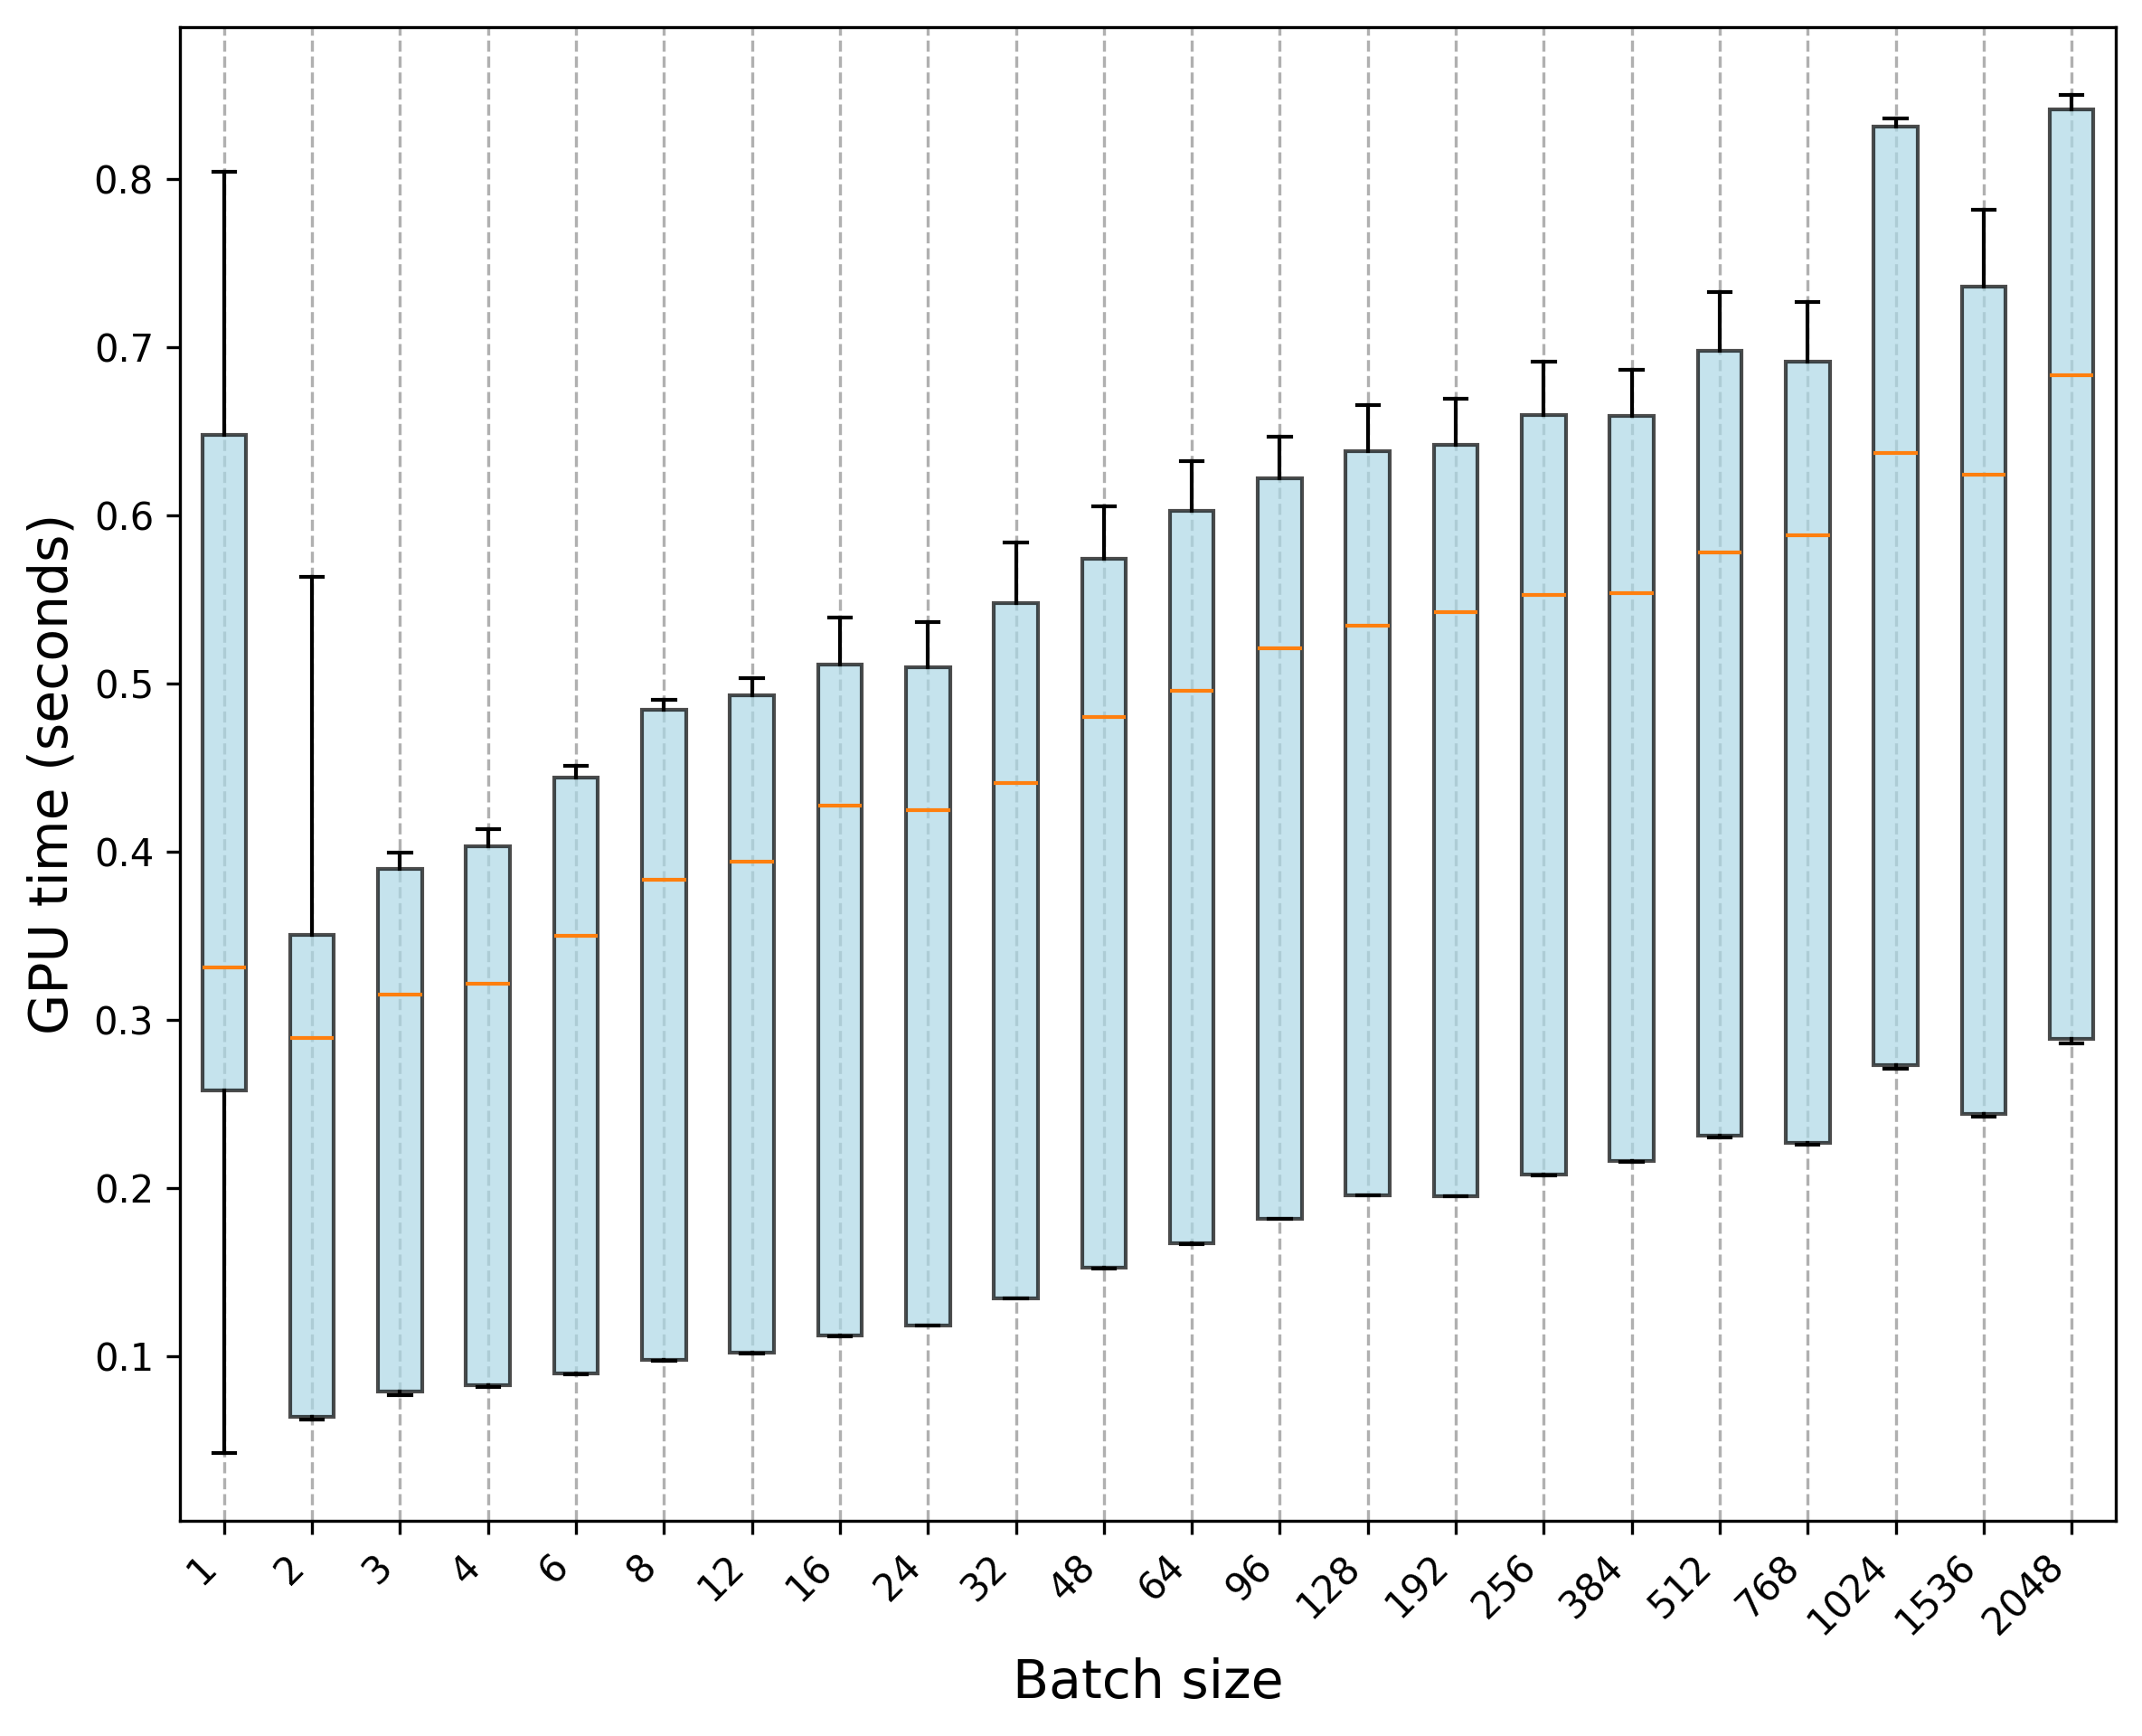

The data file committed next to this chart (first rows):
Trial, 1, 2, 3, 4, 6, 8, 12, 16, 24, 32, 48, 64, 96, 128, 192, 256, 384, 512, 768, 1024, 1536, 2048
0, 0.04243, 0.063, 0.07871, 0.08332, 0.0893, 0.09759, 0.102, 0.1123, 0.1182, 0.1348, 0.1525, 0.1671, 0.1819, 0.1961, 0.1952, 0.2081, 0.2161, 0.2308, 0.2267, 0.2738, 0.2438, 0.2893
1, 0.04269, 0.06298, 0.07935, 0.08295, 0.08959, 0.09775, 0.1018, 0.1121, 0.1182, 0.1346, 0.1527, 0.167, 0.1818, 0.1958, 0.1953, 0.2077, 0.2159, 0.2306, 0.2267, 0.2726, 0.2438, 0.2866
2, 0.04272, 0.0642, 0.0781, 0.08346, 0.08909, 0.09786, 0.1021, 0.1123, 0.1185, 0.1346, 0.1525, 0.167, 0.1817, 0.1957, 0.195, 0.2078, 0.2157, 0.2311, 0.2263, 0.2718, 0.2445, 0.2888
3, 0.04343, 0.06319, 0.0791, 0.0824, 0.0898, 0.0977, 0.1018, 0.1122, 0.1182, 0.1346, 0.1526, 0.1673, 0.1818, 0.1957, 0.1952, 0.2079, 0.2158, 0.2302, 0.2259, 0.2741, 0.2427, 0.287
4, 0.04258, 0.06328, 0.07862, 0.08202, 0.08938, 0.09803, 0.102, 0.1123, 0.1181, 0.1345, 0.153, 0.1669, 0.1817, 0.1959, 0.1951, 0.2076, 0.2158, 0.2305, 0.2259, 0.2727, 0.2445, 0.2886
5, 0.04231, 0.06245, 0.07877, 0.08242, 0.08993, 0.09787, 0.1017, 0.1121, 0.1182, 0.1345, 0.1528, 0.1672, 0.1818, 0.1958, 0.1951, 0.2078, 0.2159, 0.2303, 0.227, 0.2724, 0.244, 0.2866
6, 0.04245, 0.06308, 0.07903, 0.08245, 0.08939, 0.09778, 0.102, 0.112, 0.1181, 0.1344, 0.1528, 0.1669, 0.1816, 0.1957, 0.195, 0.2075, 0.2158, 0.2309, 0.2264, 0.2727, 0.2438, 0.2887
7, 0.2656, 0.06427, 0.07742, 0.08188, 0.0898, 0.09754, 0.1019, 0.1122, 0.1183, 0.1345, 0.1529, 0.1669, 0.1816, 0.1958, 0.1951, 0.2079, 0.2159, 0.2312, 0.2268, 0.2711, 0.2442, 0.2866
8, 0.2834, 0.06396, 0.07694, 0.08218, 0.08939, 0.09773, 0.102, 0.1122, 0.1181, 0.1344, 0.1524, 0.1668, 0.1817, 0.1957, 0.1951, 0.2078, 0.2159, 0.231, 0.2265, 0.2724, 0.2437, 0.2883
9, 0.2828, 0.06365, 0.07749, 0.08234, 0.08976, 0.09796, 0.1017, 0.112, 0.1182, 0.1344, 0.1527, 0.1669, 0.1816, 0.1958, 0.1951, 0.2079, 0.2159, 0.2307, 0.2258, 0.2719, 0.2423, 0.2859
10, 0.2588, 0.2859, 0.3128, 0.3211, 0.3442, 0.3792, 0.3943, 0.4116, 0.4167, 0.4434, 0.4634, 0.4927, 0.5127, 0.5258, 0.5406, 0.5528, 0.5499, 0.5684, 0.5894, 0.6371, 0.6023, 0.6633
11, 0.2607, 0.2885, 0.3139, 0.3224, 0.355, 0.3844, 0.3947, 0.4256, 0.4193, 0.4412, 0.4717, 0.4996, 0.5295, 0.5427, 0.5406, 0.554, 0.5588, 0.5875, 0.5878, 0.637, 0.6153, 0.6725
12, 0.2575, 0.2895, 0.3138, 0.3247, 0.3443, 0.3818, 0.3931, 0.4286, 0.4244, 0.4419, 0.4756, 0.4924, 0.5131, 0.5256, 0.5419, 0.5539, 0.5496, 0.571, 0.5896, 0.6356, 0.6302, 0.6867
13, 0.3401, 0.2915, 0.3112, 0.32, 0.3557, 0.3869, 0.3948, 0.4277, 0.4251, 0.4418, 0.4885, 0.499, 0.5283, 0.5414, 0.5429, 0.5527, 0.5579, 0.5851, 0.59, 0.6379, 0.6229, 0.6822
14, 0.6477, 0.2913, 0.3174, 0.3205, 0.3445, 0.3794, 0.3962, 0.4274, 0.4187, 0.4428, 0.4757, 0.4923, 0.5099, 0.5275, 0.5397, 0.5527, 0.5489, 0.5686, 0.5858, 0.6355, 0.6288, 0.6776
15, 0.647, 0.2889, 0.3159, 0.3184, 0.3553, 0.3875, 0.3935, 0.4272, 0.4311, 0.4408, 0.4879, 0.4991, 0.5297, 0.5428, 0.5467, 0.5529, 0.5588, 0.5851, 0.5884, 0.6391, 0.6277, 0.684
16, 0.647, 0.2909, 0.3172, 0.3214, 0.3449, 0.3814, 0.3944, 0.4271, 0.4261, 0.4403, 0.4896, 0.4923, 0.5139, 0.5268, 0.5435, 0.5526, 0.5481, 0.5711, 0.5882, 0.6385, 0.6296, 0.6887
17, 0.6469, 0.2893, 0.3194, 0.3206, 0.3554, 0.3858, 0.3904, 0.4274, 0.4263, 0.4406, 0.4845, 0.4986, 0.5292, 0.5417, 0.5451, 0.5527, 0.5605, 0.5864, 0.588, 0.6366, 0.6252, 0.6839
18, 0.6472, 0.2855, 0.3139, 0.3228, 0.3427, 0.3825, 0.3846, 0.4273, 0.4169, 0.4407, 0.4758, 0.4924, 0.512, 0.5263, 0.5416, 0.5518, 0.5489, 0.5707, 0.5895, 0.6335, 0.6213, 0.6797
19, 0.647, 0.3277, 0.3162, 0.3229, 0.3576, 0.3856, 0.3877, 0.4275, 0.4283, 0.4409, 0.4875, 0.4987, 0.5306, 0.5428, 0.5441, 0.5535, 0.5594, 0.587, 0.5881, 0.6362, 0.623, 0.6911
20, 0.321, 0.3519, 0.3902, 0.4123, 0.4442, 0.4849, 0.4871, 0.5051, 0.5143, 0.5492, 0.5745, 0.6014, 0.6217, 0.6384, 0.6418, 0.6585, 0.6598, 0.6959, 0.6911, 0.8314, 0.7327, 0.8404
21, 0.3216, 0.3538, 0.3911, 0.4059, 0.4443, 0.4768, 0.4948, 0.5327, 0.5355, 0.5838, 0.6051, 0.6318, 0.6464, 0.6635, 0.667, 0.6911, 0.6843, 0.7326, 0.7268, 0.8336, 0.7815, 0.8489
22, 0.4507, 0.3506, 0.3941, 0.4134, 0.4469, 0.4854, 0.4884, 0.5125, 0.51, 0.5478, 0.5779, 0.604, 0.627, 0.6379, 0.642, 0.6627, 0.6589, 0.6994, 0.6942, 0.8341, 0.7338, 0.8412
23, 0.8038, 0.3494, 0.391, 0.4012, 0.4453, 0.4893, 0.4995, 0.5348, 0.5285, 0.5745, 0.6046, 0.6202, 0.6454, 0.6643, 0.6678, 0.6874, 0.685, 0.7259, 0.721, 0.8351, 0.7788, 0.8384
24, 0.8034, 0.3477, 0.3925, 0.4104, 0.4441, 0.49, 0.5007, 0.5146, 0.5093, 0.5472, 0.5741, 0.6021, 0.6218, 0.6387, 0.6424, 0.6665, 0.6588, 0.7022, 0.699, 0.8343, 0.7395, 0.8499
25, 0.8041, 0.3521, 0.3875, 0.4039, 0.4455, 0.4898, 0.4968, 0.5334, 0.5367, 0.5735, 0.5974, 0.6299, 0.6445, 0.6622, 0.6665, 0.681, 0.6827, 0.7206, 0.7155, 0.8351, 0.779, 0.8435
26, 0.8037, 0.4003, 0.3996, 0.4093, 0.4506, 0.4832, 0.4956, 0.5118, 0.5114, 0.5481, 0.5708, 0.6041, 0.6196, 0.6379, 0.6417, 0.6532, 0.6593, 0.6894, 0.6837, 0.831, 0.7385, 0.848
27, 0.8037, 0.5489, 0.3951, 0.3981, 0.4443, 0.4886, 0.5019, 0.5325, 0.5352, 0.5759, 0.6014, 0.6323, 0.6408, 0.6655, 0.6691, 0.6772, 0.6864, 0.7129, 0.7105, 0.83, 0.7776, 0.8443
28, 0.8038, 0.5609, 0.3916, 0.4077, 0.4508, 0.4891, 0.5025, 0.5099, 0.5066, 0.5477, 0.5741, 0.6031, 0.6261, 0.6379, 0.6419, 0.6601, 0.6596, 0.6984, 0.6911, 0.8348, 0.7362, 0.8465
29, 0.8038, 0.5632, 0.3878, 0.4064, 0.4444, 0.4894, 0.503, 0.5392, 0.5338, 0.5747, 0.6029, 0.6203, 0.6456, 0.6645, 0.6678, 0.6767, 0.6851, 0.7139, 0.7083, 0.8357, 0.7769, 0.843
